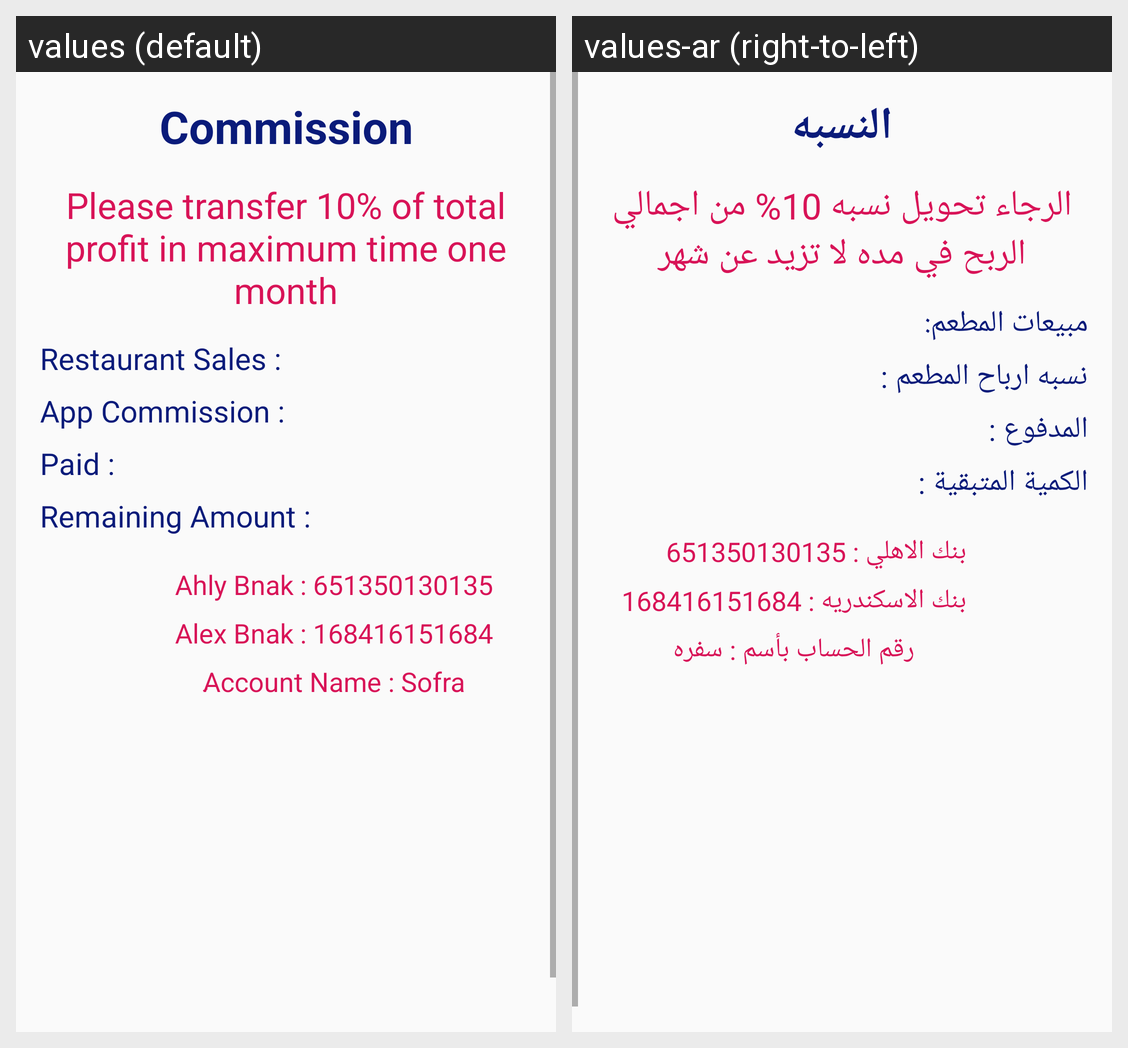

Here is an Android app screen in its default locale and in the app's own translations. Write out the translated-string differences for the strings that appear on this screen.
Android screen res/layout/fragment_commission.xml rendered under 2 locales, left to right: values (default), values-ar (right-to-left). Device: Nexus 5 (rendered at 1080×1920; each locale shown at half size, 540×960, under a caption strip naming it); theme AppTheme.
Strings drawn on this screen, with the default value and each locale's value (text and hints the layout hard-codes, and strings that could not be matched under every locale, appear in the picture but are not listed):

commission
  values: Commission
  values-ar: النسبه

restaurant_commission
  values: Please transfer 10% of total profit in maximum time one month
  values-ar: الرجاء تحويل نسبه 10% من اجمالي الربح في مده لا تزيد عن شهر

restaurant_sales
  values: Restaurant Sales :
  values-ar: مبيعات المطعم:

app_commission
  values: App Commission :
  values-ar: نسبه ارباح المطعم :

paid
  values: Paid :
  values-ar: المدفوع :

remaining_amount
  values: Remaining Amount :
  values-ar: الكمية المتبقية :

ahly_bnak_651350130135
  values: Ahly Bnak : 651350130135
  values-ar: بنك الاهلي : 651350130135

alex_bnak_168416151684
  values: Alex Bnak : 168416151684
  values-ar: بنك الاسكندريه : 168416151684

account_name_sofra
  values: ِAccount Name : Sofra
  values-ar: رقم الحساب بأسم : سفره
